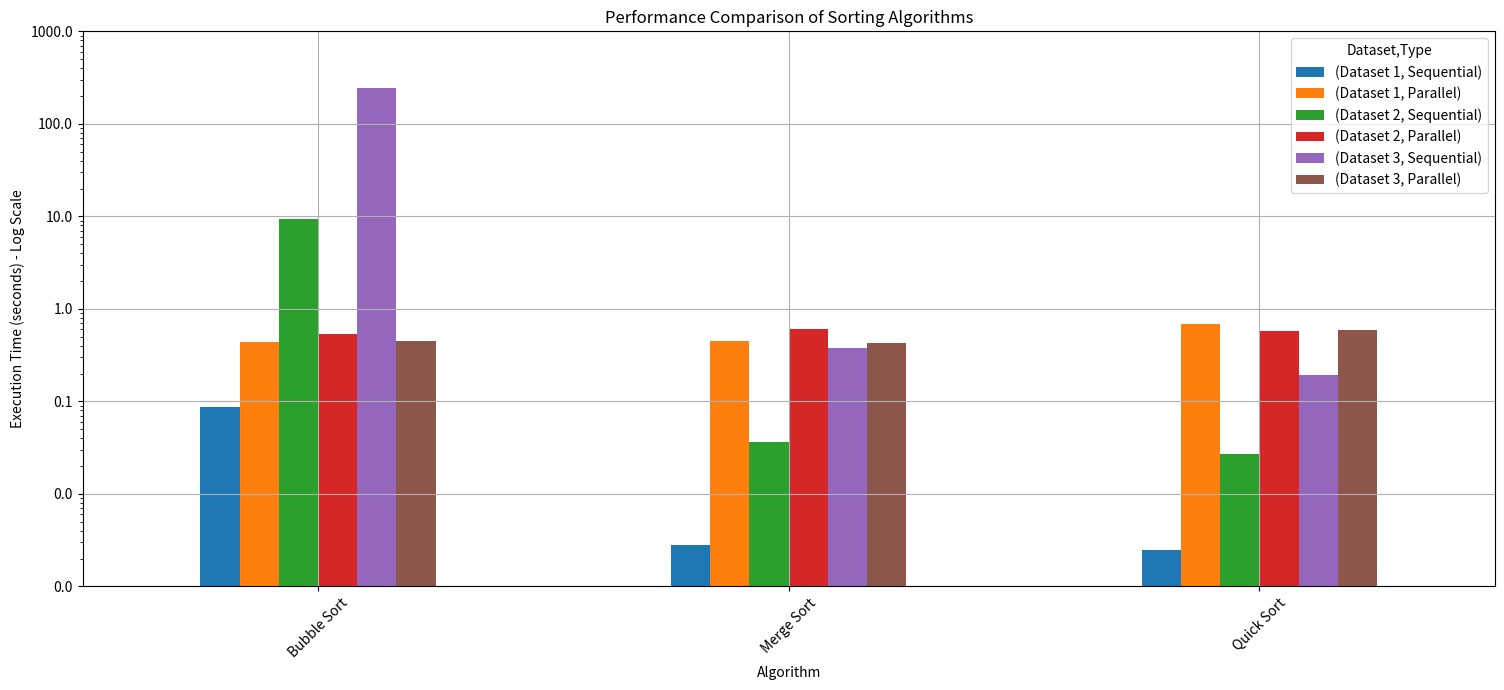

The matplotlib source for this figure:
import matplotlib.pyplot as plt
import pandas as pd
import numpy as np

# Sample data
data = {
    'Dataset': ['Dataset 1', 'Dataset 1', 'Dataset 1', 'Dataset 1', 'Dataset 1', 'Dataset 1',
                'Dataset 2', 'Dataset 2', 'Dataset 2', 'Dataset 2', 'Dataset 2', 'Dataset 2',
                'Dataset 3', 'Dataset 3', 'Dataset 3', 'Dataset 3', 'Dataset 3', 'Dataset 3'],
    'Algorithm': ['Quick Sort', 'Merge Sort', 'Bubble Sort', 'Quick Sort', 'Merge Sort', 'Bubble Sort',
                  'Quick Sort', 'Merge Sort', 'Bubble Sort', 'Quick Sort', 'Merge Sort', 'Bubble Sort',
                  'Quick Sort', 'Merge Sort', 'Bubble Sort', 'Quick Sort', 'Merge Sort', 'Bubble Sort'],
    'Type': ['Sequential', 'Sequential', 'Sequential', 'Parallel', 'Parallel', 'Parallel',
             'Sequential', 'Sequential', 'Sequential', 'Parallel', 'Parallel', 'Parallel',
             'Sequential', 'Sequential', 'Sequential', 'Parallel', 'Parallel', 'Parallel'],
    'Execution Time': [0.0025, 0.0028, 0.0873, 0.6943, 0.4486, 0.4410,
                       0.0271, 0.0366, 9.3770, 0.5815, 0.6023, 0.5360,
                       0.1952, 0.3796, 244.1401, 0.5915, 0.4270, 0.4465]
}

# Create DataFrame
df = pd.DataFrame(data)

# Preparing the data for the plot
pivot_df = df.pivot(index='Algorithm', columns=['Dataset', 'Type'], values='Execution Time')

# Creating the bar plot
ax = pivot_df.plot(kind='bar', figsize=(15, 7), logy=True)

# Customizing the plot
plt.title('Performance Comparison of Sorting Algorithms')
plt.ylabel('Execution Time (seconds) - Log Scale')
plt.xlabel('Algorithm')
plt.xticks(rotation=45)
plt.grid(True)
plt.tight_layout()

# Setting a logarithmic scale for the y-axis
ax.set_yscale('log')
ax.set_yticks([0.001, 0.01, 0.1, 1, 10, 100, 1000])
ax.get_yaxis().set_major_formatter(plt.ScalarFormatter())


# Show the plot
plt.show()
